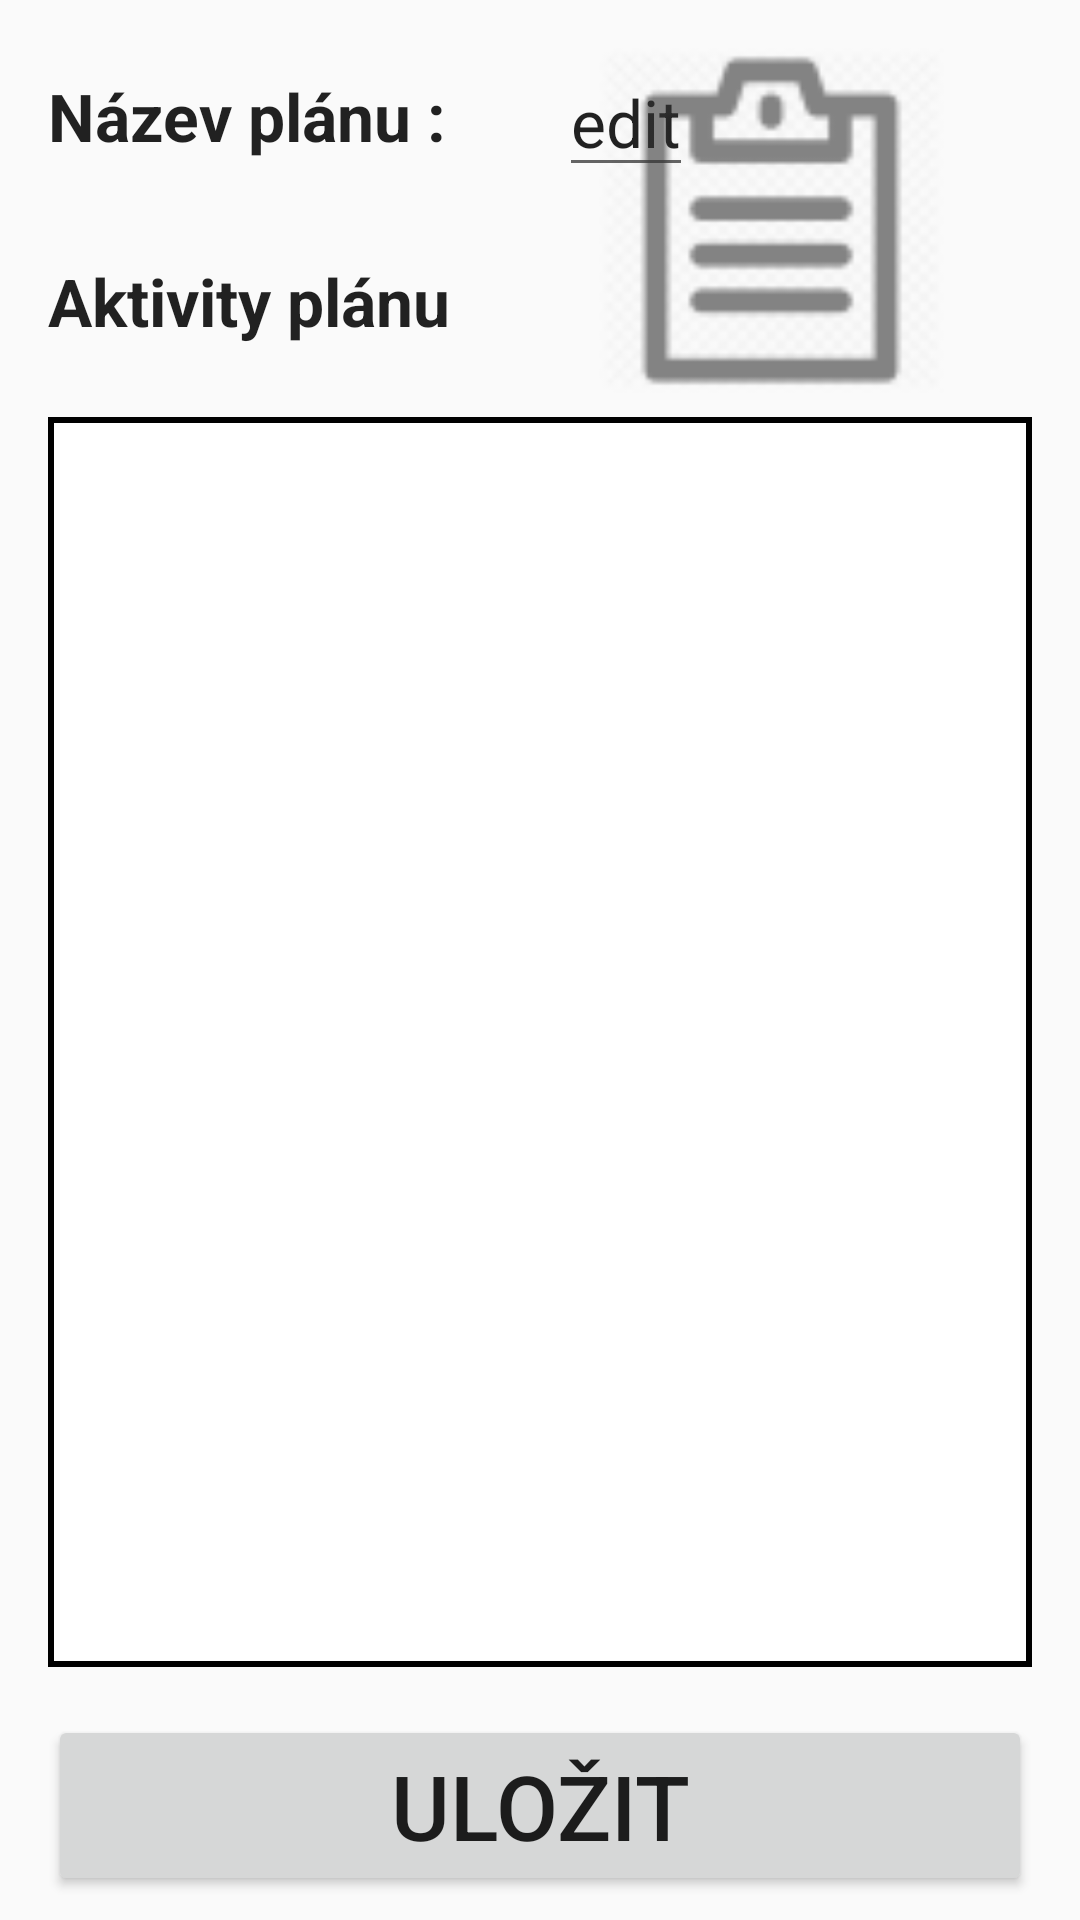

Here is an Android app screen rendered from its layout file. Give the layout XML and the strings, colors and styles it references.
<!-- AndroidManifest.xml: application theme AppTheme -->
<!-- res/layout/activity_plan_info_edit.xml -->
<?xml version="1.0" encoding="utf-8"?>
<android.support.constraint.ConstraintLayout xmlns:android="http://schemas.android.com/apk/res/android"
    xmlns:app="http://schemas.android.com/apk/res-auto"
    xmlns:tools="http://schemas.android.com/tools"
    android:layout_width="match_parent"
    android:layout_height="match_parent">

    <EditText
        android:id="@+id/edit_name_of_plan"
        android:layout_width="wrap_content"
        android:layout_height="wrap_content"
        android:layout_marginStart="32dp"
        android:layout_marginTop="16dp"
        android:text="edit"
        android:textAlignment="center"
        android:textAppearance="@style/TextAppearance.AppCompat.Large"
        app:layout_constraintStart_toEndOf="@+id/textView13"
        app:layout_constraintTop_toTopOf="parent" />

    <ListView
        android:id="@+id/edit_plan_list_tasks"
        android:layout_width="match_parent"
        android:layout_height="0dp"
        android:layout_marginStart="16dp"
        android:layout_marginTop="8dp"
        android:layout_marginEnd="16dp"
        android:layout_marginBottom="16dp"
        android:background="@drawable/borderlines"
        android:choiceMode="multipleChoiceModal"
        android:listSelector="#252525"
        app:layout_constraintBottom_toTopOf="@+id/save_edit_button"
        app:layout_constraintEnd_toEndOf="parent"
        app:layout_constraintStart_toStartOf="parent"
        app:layout_constraintTop_toBottomOf="@+id/edit_plan_image" />

    <ImageView
        android:id="@+id/edit_plan_image"
        android:layout_width="174dp"
        android:layout_height="115dp"
        android:layout_marginTop="16dp"
        android:layout_marginEnd="16dp"
        app:layout_constraintEnd_toEndOf="parent"
        app:layout_constraintTop_toTopOf="parent"
        app:srcCompat="@drawable/plan_image" />

    <TextView
        android:id="@+id/textView13"
        android:layout_width="wrap_content"
        android:layout_height="wrap_content"
        android:layout_marginStart="16dp"
        android:layout_marginTop="24dp"
        android:text="Název plánu : "
        android:textAppearance="@style/TextAppearance.AppCompat.Large"
        android:textStyle="bold"
        app:layout_constraintStart_toStartOf="parent"
        app:layout_constraintTop_toTopOf="parent" />

    <TextView
        android:id="@+id/textView14"
        android:layout_width="wrap_content"
        android:layout_height="wrap_content"
        android:layout_marginStart="16dp"
        android:layout_marginBottom="24dp"
        android:text="Aktivity plánu"
        android:textAppearance="@style/TextAppearance.AppCompat.Large"
        android:textStyle="bold"
        app:layout_constraintBottom_toTopOf="@+id/edit_plan_list_tasks"
        app:layout_constraintStart_toStartOf="parent" />

    <Button
        android:id="@+id/save_edit_button"
        android:layout_width="0dp"
        android:layout_height="wrap_content"
        android:layout_marginStart="16dp"
        android:layout_marginEnd="16dp"
        android:layout_marginBottom="8dp"
        android:text="Uložit"
        android:textSize="30sp"
        app:layout_constraintBottom_toBottomOf="parent"
        app:layout_constraintEnd_toEndOf="parent"
        app:layout_constraintStart_toStartOf="parent" />

</android.support.constraint.ConstraintLayout>
<!-- resources referenced by this layout -->
<resources>
  <!-- drawable borderlines (drawable) -->
  <?xml version="1.0" encoding="UTF-8"?>
  <selector xmlns:android="http://schemas.android.com/apk/res/android">
      <item android:state_pressed="false">
          <shape>
              <solid android:color="#FFFFFF" />
              <stroke android:width="2dp" android:color="#000000" />
              <padding android:bottom="2dp" android:left="2dp" android:right="2dp" android:top="2dp" />
          </shape>
      </item>
      <item android:drawable="@drawable/touchFeedback" android:state_pressed="true" />
  </selector>
  <!-- drawable plan_image: png bitmap (drawable-hdpi, 617 bytes) -->
  <style name="AppTheme" parent="Theme.AppCompat.Light.DarkActionBar">
          
          <item name="colorPrimary">@color/colorPrimary</item>
          <item name="colorPrimaryDark">@color/colorPrimaryDark</item>
          <item name="colorAccent">@color/colorAccent</item>
          <item name="windowActionModeOverlay">true</item>
      </style>
  <color name="colorPrimary">#657aee</color>
  <color name="colorPrimaryDark">#303F9F</color>
  <color name="colorAccent">#FF4081</color>
</resources>
